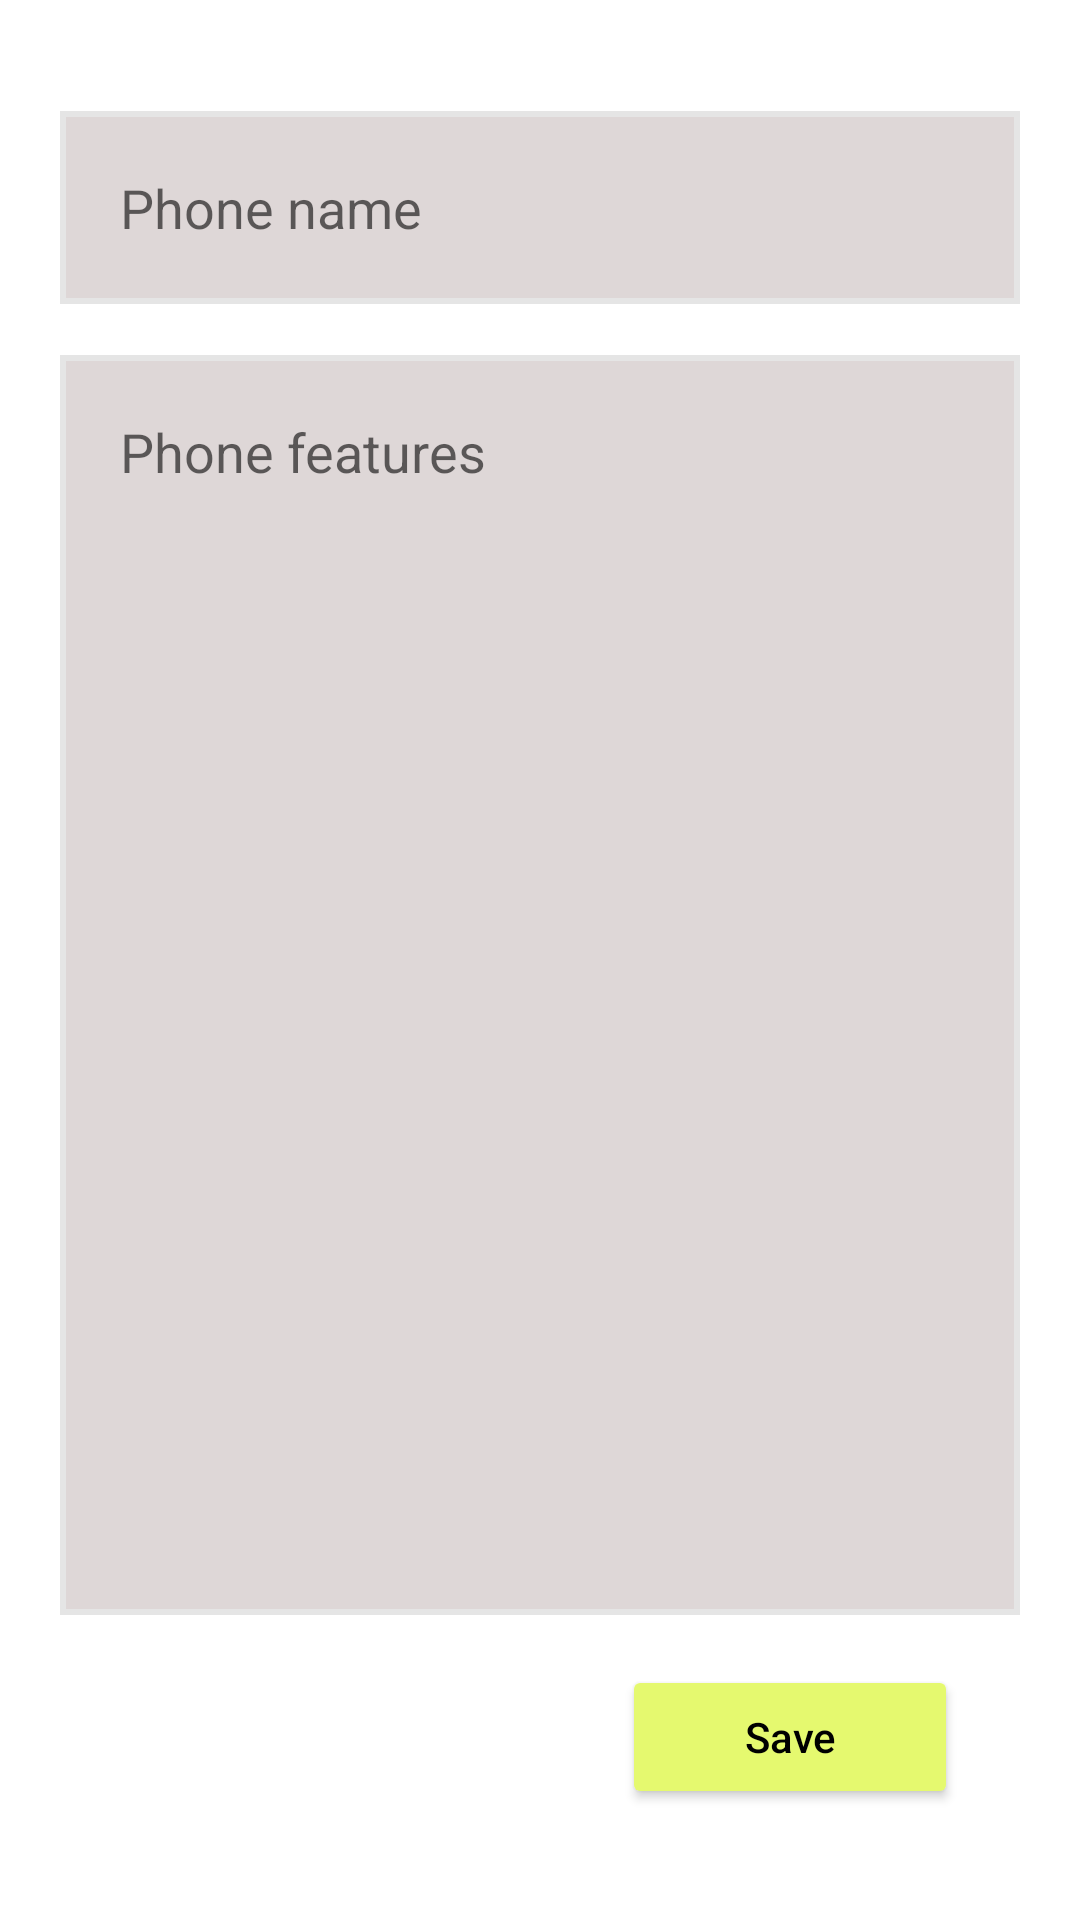

The Android layout XML behind this screen, and the referenced resources:
<!-- AndroidManifest.xml: application theme Theme.Foodapp10062021 -->
<!-- res/layout/activity_add_food.xml -->
<?xml version="1.0" encoding="utf-8"?>
<androidx.constraintlayout.widget.ConstraintLayout xmlns:android="http://schemas.android.com/apk/res/android"
    xmlns:app="http://schemas.android.com/apk/res-auto"
    xmlns:tools="http://schemas.android.com/tools"
    android:layout_width="match_parent"
    android:layout_height="match_parent"
    android:padding="20sp"
    tools:context=".Add_food">

   <EditText
       android:id="@+id/edt_food_name"
       android:layout_width="match_parent"
       android:layout_height="wrap_content"
       android:hint="Phone name"
       app:layout_constraintTop_toTopOf="parent"
       app:layout_constraintLeft_toLeftOf="parent"
       app:layout_constraintRight_toRightOf="parent"
       app:layout_constraintBottom_toTopOf="@id/edt_preparations"
       android:background="@drawable/edit_background"
       android:padding="20sp"
       />




    <EditText
        android:id="@+id/edt_preparations"
        android:layout_width="match_parent"
        android:layout_height="0dp"
        android:background="@drawable/edit_background"
        android:gravity="start"
        android:hint="Phone features  "
        android:padding="20sp"
        android:textAlignment="textStart"
        app:layout_constraintBottom_toTopOf="@id/btn_save"
        app:layout_constraintHeight_percent="0.7"
        app:layout_constraintLeft_toLeftOf="parent"
        app:layout_constraintRight_toRightOf="parent"
        app:layout_constraintTop_toBottomOf="@id/edt_food_name" />


    <Button
        android:id="@+id/btn_save"
        android:layout_width="0dp"
        android:layout_height="0dp"
        android:backgroundTint="#E5F96F"
        android:text="Save"
        android:textColor="@color/black"
        android:textAllCaps="false"
        app:layout_constraintBottom_toBottomOf="parent"
        app:layout_constraintHeight_percent="0.08"
        app:layout_constraintHorizontal_bias="0.9"
        app:layout_constraintLeft_toLeftOf="parent"
        app:layout_constraintRight_toRightOf="parent"
        app:layout_constraintTop_toBottomOf="@id/edt_preparations"
        app:layout_constraintWidth_percent="0.35"

        />

</androidx.constraintlayout.widget.ConstraintLayout>
<!-- resources referenced by this layout -->
<resources>
  <color name="black">#FF000000</color>
  <!-- drawable edit_background (drawable) -->
  <?xml version="1.0" encoding="utf-8"?>
  <selector xmlns:android="http://schemas.android.com/apk/res/android">
  
      <item>
          <shape
              android:shape="rectangle">
              <solid android:color="#DED7D7"/>
                <stroke android:color="#E5E5E5" android:width="2dp"/>
          </shape>
      </item>
  </selector>
  <style name="Theme.Foodapp10062021" parent="Theme.MaterialComponents.DayNight.DarkActionBar">
          
          <item name="colorPrimary">@color/yellow</item>
          <item name="colorPrimaryVariant">@color/purple_700</item>
          <item name="colorOnPrimary">@color/white</item>
          
          <item name="colorSecondary">@color/teal_200</item>
          <item name="colorSecondaryVariant">@color/teal_700</item>
          <item name="colorOnSecondary">@color/black</item>
          
          <item name="android:statusBarColor" tools:targetApi="l">?attr/colorPrimaryVariant</item>
          
      </style>
  <color name="yellow">#E5F96F</color>
  <color name="purple_700">#FF3700B3</color>
  <color name="white">#FFFFFFFF</color>
  <color name="teal_200">#FF03DAC5</color>
  <color name="teal_700">#FF018786</color>
</resources>
